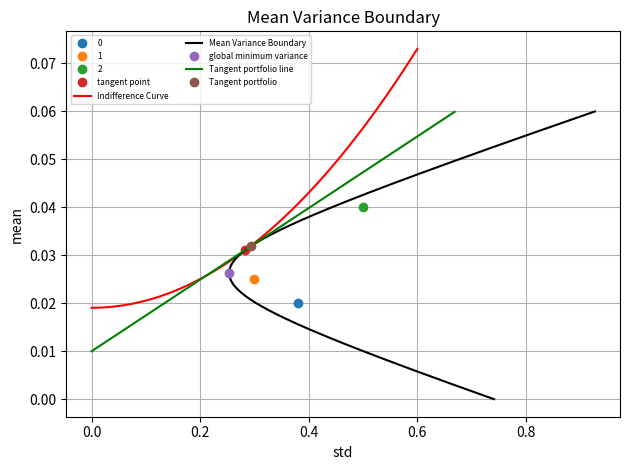

The matplotlib source for this figure:
import numpy as np
import pandas as pd
import math
import matplotlib.pyplot as plt
import os

yearly_return = np.array([[0.02, 0.025, 0.04]]).T

Table = dict(enumerate(yearly_return))

yearly_cov = np.array(
    [[0.38 ** 2, 0.3 * 0.38 * 0.3, 0.3 * 0.38 * 0.5], [0.3 * 0.38 * 0.3, 0.3 ** 2, 0.1 * 0.3 * 0.5],
     [0.3 * 0.38 * 0.5, 0.1 * 0.3 * 0.5, 0.5 ** 2]])


# finding global minimum variance
def global_min(asset_cov, asset_return):
    one_vector = np.ones((asset_return.shape[0], 1))
    A = float(one_vector.T.dot(np.linalg.inv(asset_cov)).dot(one_vector))
    B = float(one_vector.T.dot(np.linalg.inv(asset_cov)).dot(asset_return))
    C = float(asset_return.T.dot(np.linalg.inv(asset_cov)).dot(asset_return))
    global_portfolio_phi = A * C - (B ** 2)
    global_portfolio_var = 1 / A
    global_portfolio_weight = np.linalg.inv(asset_cov).dot(one_vector) * (1 / A)
    portfolio_mean = B / A

    return global_portfolio_var, portfolio_mean, global_portfolio_weight, global_portfolio_phi


def quad_max_graph(g_var, g_return, g_phi):
    risk_averse = 0.3
    quad_return = g_return + (1 / risk_averse) * g_var * g_phi
    quad_var = g_var + (1 / (risk_averse ** 2)) * g_var * g_phi
    c = quad_return - (risk_averse / 2) * quad_var
    portfolio_std = np.arange(0, 0.6, 0.0001)
    portfolio_mean = (portfolio_std * portfolio_std) * (risk_averse / 2) + np.ones(len(portfolio_std)) * c
    plt.plot(math.sqrt(quad_var), quad_return, 'o', label='tangent point')
    plt.plot(portfolio_std, portfolio_mean, color="r", label="Indifference Curve")
    plt.xlabel('std')
    plt.ylabel('mean')
    plt.grid(True)


def tangent_graph(asset_cov, asset_return):
    risk_free = 0.01
    one_vector = np.ones((asset_return.shape[0], 1))
    excess_return = asset_return - one_vector * risk_free
    risk_averse = float(excess_return.T.dot(np.linalg.inv(asset_cov)).dot(one_vector))
    sharpe = float(excess_return.T.dot(np.linalg.inv(asset_cov)).dot(excess_return))
    tangent_return = risk_free + (1 / risk_averse) * sharpe
    tangent_var = 1 / (risk_averse ** 2) * sharpe
    print(tangent_return,math.sqrt(tangent_var))
    portfolio_mean = np.arange(risk_free, 0.06, 0.0001)
    print(portfolio_mean)
    portfolio_std = (portfolio_mean - (np.ones(len(portfolio_mean)) * risk_free)) / math.sqrt(sharpe)
    print(portfolio_std)
    plt.plot(portfolio_std, portfolio_mean, color='g', label="Tangent portfolio line")
    plt.plot(math.sqrt(tangent_var), tangent_return, 'o', label='Tangent portfolio')




# sketch the graph for mean-variance boundary
def mean_var_graph(g_var, g_return, g_phi, graph_text, graph_color):
    portfolio_mean = np.arange(0, 0.06, 0.00001)
    diff = portfolio_mean - np.ones(len(portfolio_mean)) * g_return
    portfolio_std = np.sqrt(np.ones(len(portfolio_mean)) * g_var + (diff * diff) * (1 / (g_phi * g_var)))
    plt.plot(portfolio_std, portfolio_mean, color=graph_color, label=f"Mean Variance Boundary{graph_text}")
    plt.plot(math.sqrt(g_var), g_return, 'o', label=f'global minimum variance{graph_text}')
    plt.xlabel('std')
    plt.ylabel('mean')
    plt.grid(True)


# sketch the assets points
def plot_points(data_table, asset_cov, asset_return):
    for i, asset in enumerate(data_table.keys()):
        plt.plot(math.sqrt(asset_cov[i, i]), asset_return[i, 0], 'o', label=asset)


global_var, global_return, global_weight, global_phi = global_min(yearly_cov, yearly_return)

plot_points(Table, yearly_cov, yearly_return)
quad_max_graph(global_var, global_return, global_phi)
mean_var_graph(global_var, global_return, global_phi, "", "k")
tangent_graph(yearly_cov, yearly_return)
plt.title('Mean Variance Boundary')
plt.legend(loc="upper left", ncol=2, prop={'size': 6})
plt.tight_layout()
plt.show()
# printing global minimum variance  weight, return and std
for i, asset in enumerate(Table.keys()):
    print("{}:Global wight: {}, Yearly std: {}, Yearly return: {} ".format(asset,
                                                                           global_weight[i, 0],
                                                                           math.sqrt(yearly_cov[i, i]),
                                                                           yearly_return[i, 0]))

print("Global return: ", global_return)
print("Global Std: ", math.sqrt(global_var))

# calculate daily and yearly return and covariance matrix

# one_vector = np.ones((data.shape[0], 1))
# daily_return = data.mean(axis=0).T
# yearly_return = np.power(daily_return + np.ones((10, 1)), one_vector * 252) - one_vector

# daily_cov = np.cov(data, rowvar=False, bias=True)
# yearly_cov = np.power(daily_cov + (1 + daily_return) * (1 + daily_return).T, np.ones((10, 10)) * 252) - \
#              np.power((1 + daily_return) * (1 + daily_return).T, np.ones((10, 10)) * 252)
# # calculate correlation from convarince matrix


# v = np.sqrt(np.diag(yearly_cov))
# outer_v = np.outer(v, v)
# correlation = yearly_cov / outer_v
# correlation[yearly_cov == 0] = 0


## new correlation which has 0.1 difference in cross correlation
# change_factor = -0.1
# change_corr = correlation + np.ones((10, 10)) * change_factor
# np.fill_diagonal(change_corr, val=1)
# new_yearly_cov = np.multiply(change_corr, outer_v)


# new_global_var, new_global_return, new_global_weight, new_phi = global_min(new_yearly_cov, yearly_return)
# print(global_var, global_return, global_phi)
# mean_var_graph(new_global_var, new_global_return, new_phi, " Corr-0.1", "r")


# printing new global minimum variance  weight, return and std after changing the correlation
# for i, asset in enumerate(Table.keys()):
#     print("{}:New Global wight: {}, New Yearly std: {}, New Yearly return: {}".format(asset,
#                                                                                       new_global_weight[i, 0],
#                                                                                       math.sqrt(new_yearly_cov[i, i]),
#                                                                                       yearly_return[i, 0]))

# printing global min variance return and std with and without change in correlation

# print("Global return after change in Corr: ", new_global_return)
# print("Global Std after change in Corr: ", math.sqrt(new_global_var))
